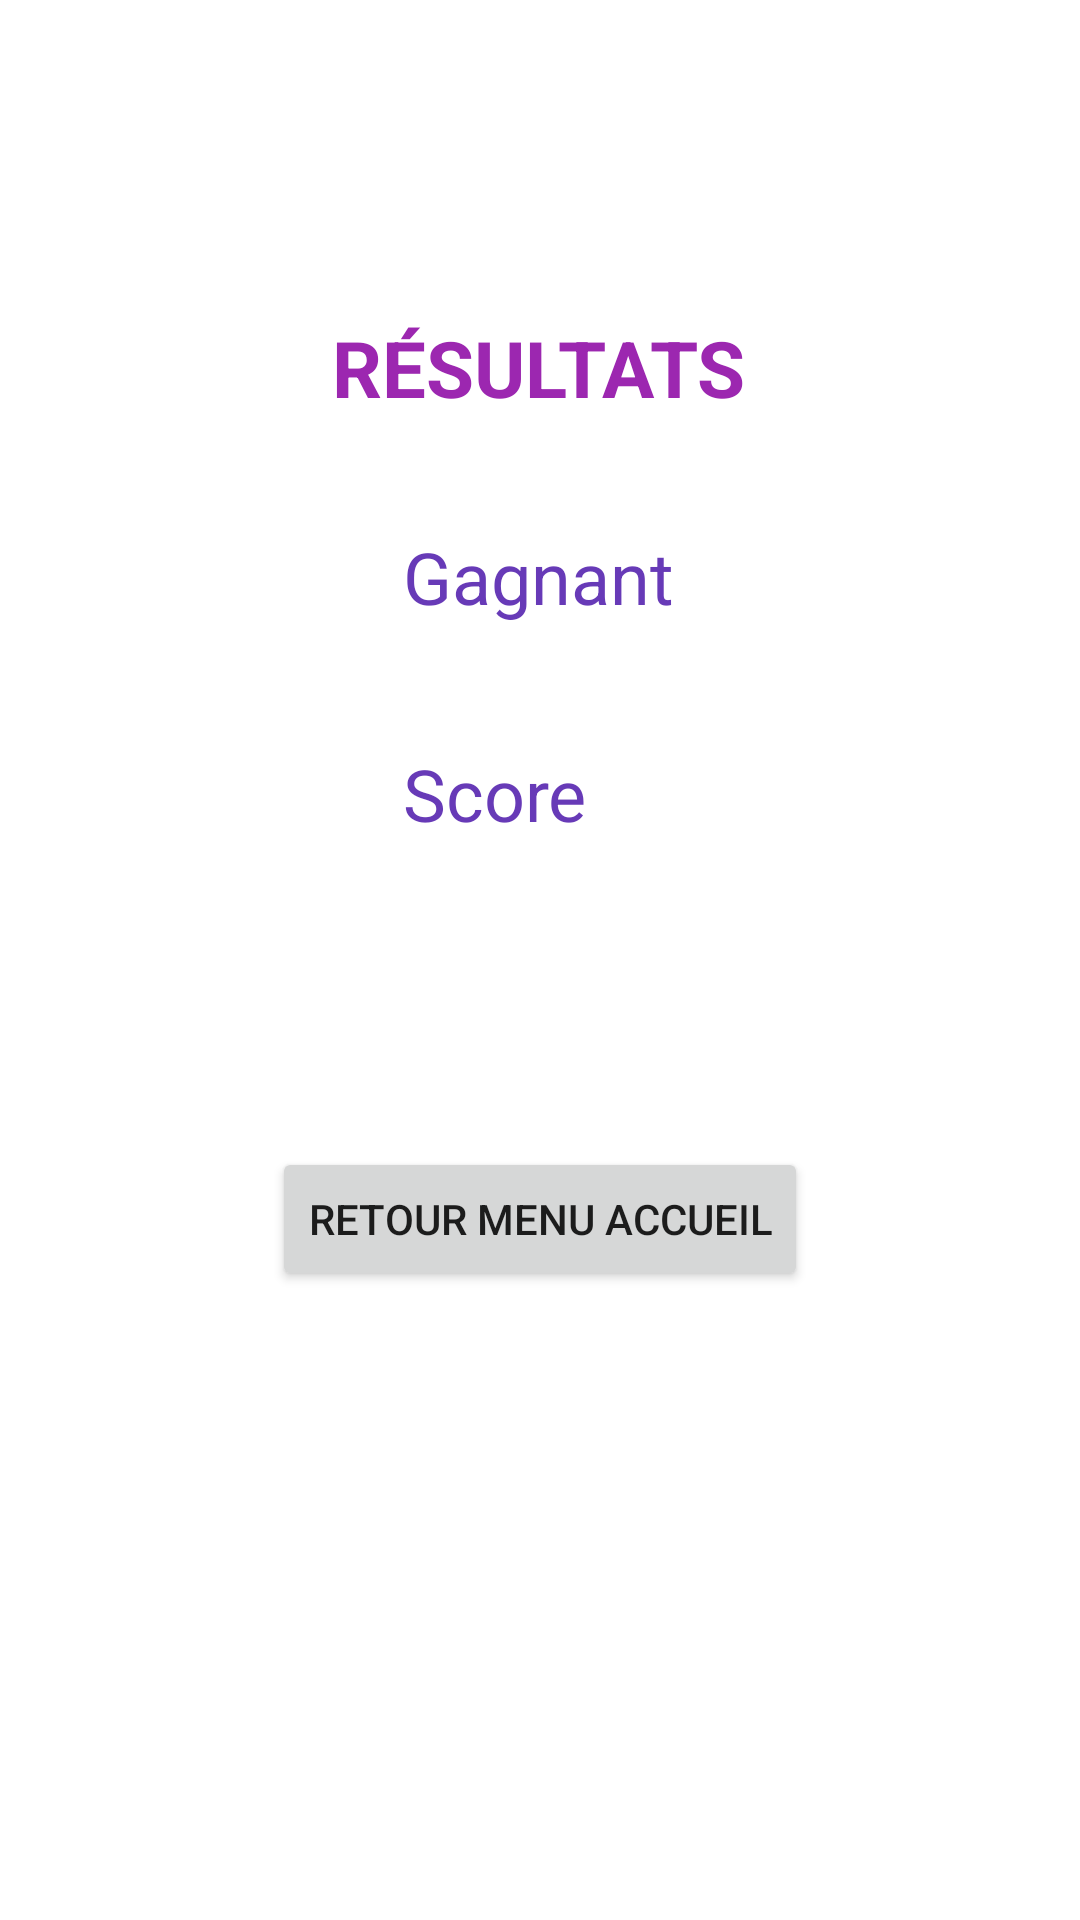

Reconstruct the res/layout file that produces this screen, plus the resources it refers to.
<!-- AndroidManifest.xml: application theme Theme.Jeudechecs -->
<!-- res/layout/activity_ecran_final.xml -->
<?xml version="1.0" encoding="utf-8"?>
<androidx.constraintlayout.widget.ConstraintLayout xmlns:android="http://schemas.android.com/apk/res/android"
    xmlns:app="http://schemas.android.com/apk/res-auto"
    xmlns:tools="http://schemas.android.com/tools"
    android:layout_width="match_parent"
    android:layout_height="match_parent">

    <TextView
        android:id="@+id/gagnant"
        android:layout_width="wrap_content"
        android:layout_height="wrap_content"
        android:layout_marginTop="176dp"
        android:text="Gagnant"
        android:textColor="#673AB7"
        android:textSize="24sp"
        app:layout_constraintEnd_toEndOf="parent"
        app:layout_constraintHorizontal_bias="0.498"
        app:layout_constraintStart_toStartOf="parent"
        app:layout_constraintTop_toTopOf="parent" />

    <Button
        android:id="@+id/retour_acceuil"
        android:layout_width="wrap_content"
        android:layout_height="wrap_content"
        android:layout_marginBottom="12dp"
        android:text="Retour Menu Accueil"
        app:layout_constraintBottom_toBottomOf="parent"
        app:layout_constraintEnd_toEndOf="parent"
        app:layout_constraintStart_toStartOf="parent"
        app:layout_constraintTop_toBottomOf="@+id/score"
        app:layout_constraintVertical_bias="0.34" />

    <TextView
        android:id="@+id/textView3"
        android:layout_width="wrap_content"
        android:layout_height="wrap_content"
        android:layout_marginBottom="36dp"
        android:text="Résultats"
        android:textAllCaps="true"
        android:textColor="#9C27B0"
        android:textSize="26sp"
        android:textStyle="bold"
        app:layout_constraintBottom_toTopOf="@+id/gagnant"
        app:layout_constraintEnd_toEndOf="parent"
        app:layout_constraintHorizontal_bias="0.498"
        app:layout_constraintStart_toStartOf="parent" />

    <TextView
        android:id="@+id/score"
        android:layout_width="wrap_content"
        android:layout_height="wrap_content"
        android:layout_marginTop="40dp"
        android:text="Score"
        android:textColor="#673AB7"
        android:textSize="24sp"
        app:layout_constraintStart_toStartOf="@+id/gagnant"
        app:layout_constraintTop_toBottomOf="@+id/gagnant" />
</androidx.constraintlayout.widget.ConstraintLayout>
<!-- resources referenced by this layout -->
<resources>
  <style name="Theme.Jeudechecs" parent="Theme.MaterialComponents.DayNight.DarkActionBar">
          
          <item name="colorPrimary">@color/purple_500</item>
          <item name="colorPrimaryVariant">@color/purple_700</item>
          <item name="colorOnPrimary">@color/white</item>
          
          <item name="colorSecondary">@color/teal_200</item>
          <item name="colorSecondaryVariant">@color/teal_700</item>
          <item name="colorOnSecondary">@color/black</item>
          
          <item name="android:statusBarColor" tools:targetApi="l">?attr/colorPrimaryVariant</item>
          
      </style>
  <!-- not gathered from this repository: default colours our renderer supplied (Android Studio template values) -->
  <color name="purple_500">#FF6200EE</color>
  <color name="purple_700">#FF3700B3</color>
  <color name="teal_200">#FF03DAC5</color>
  <color name="teal_700">#FF018786</color>
  <color name="black">#FF000000</color>
  <color name="white">#FFFFFFFF</color>
</resources>
